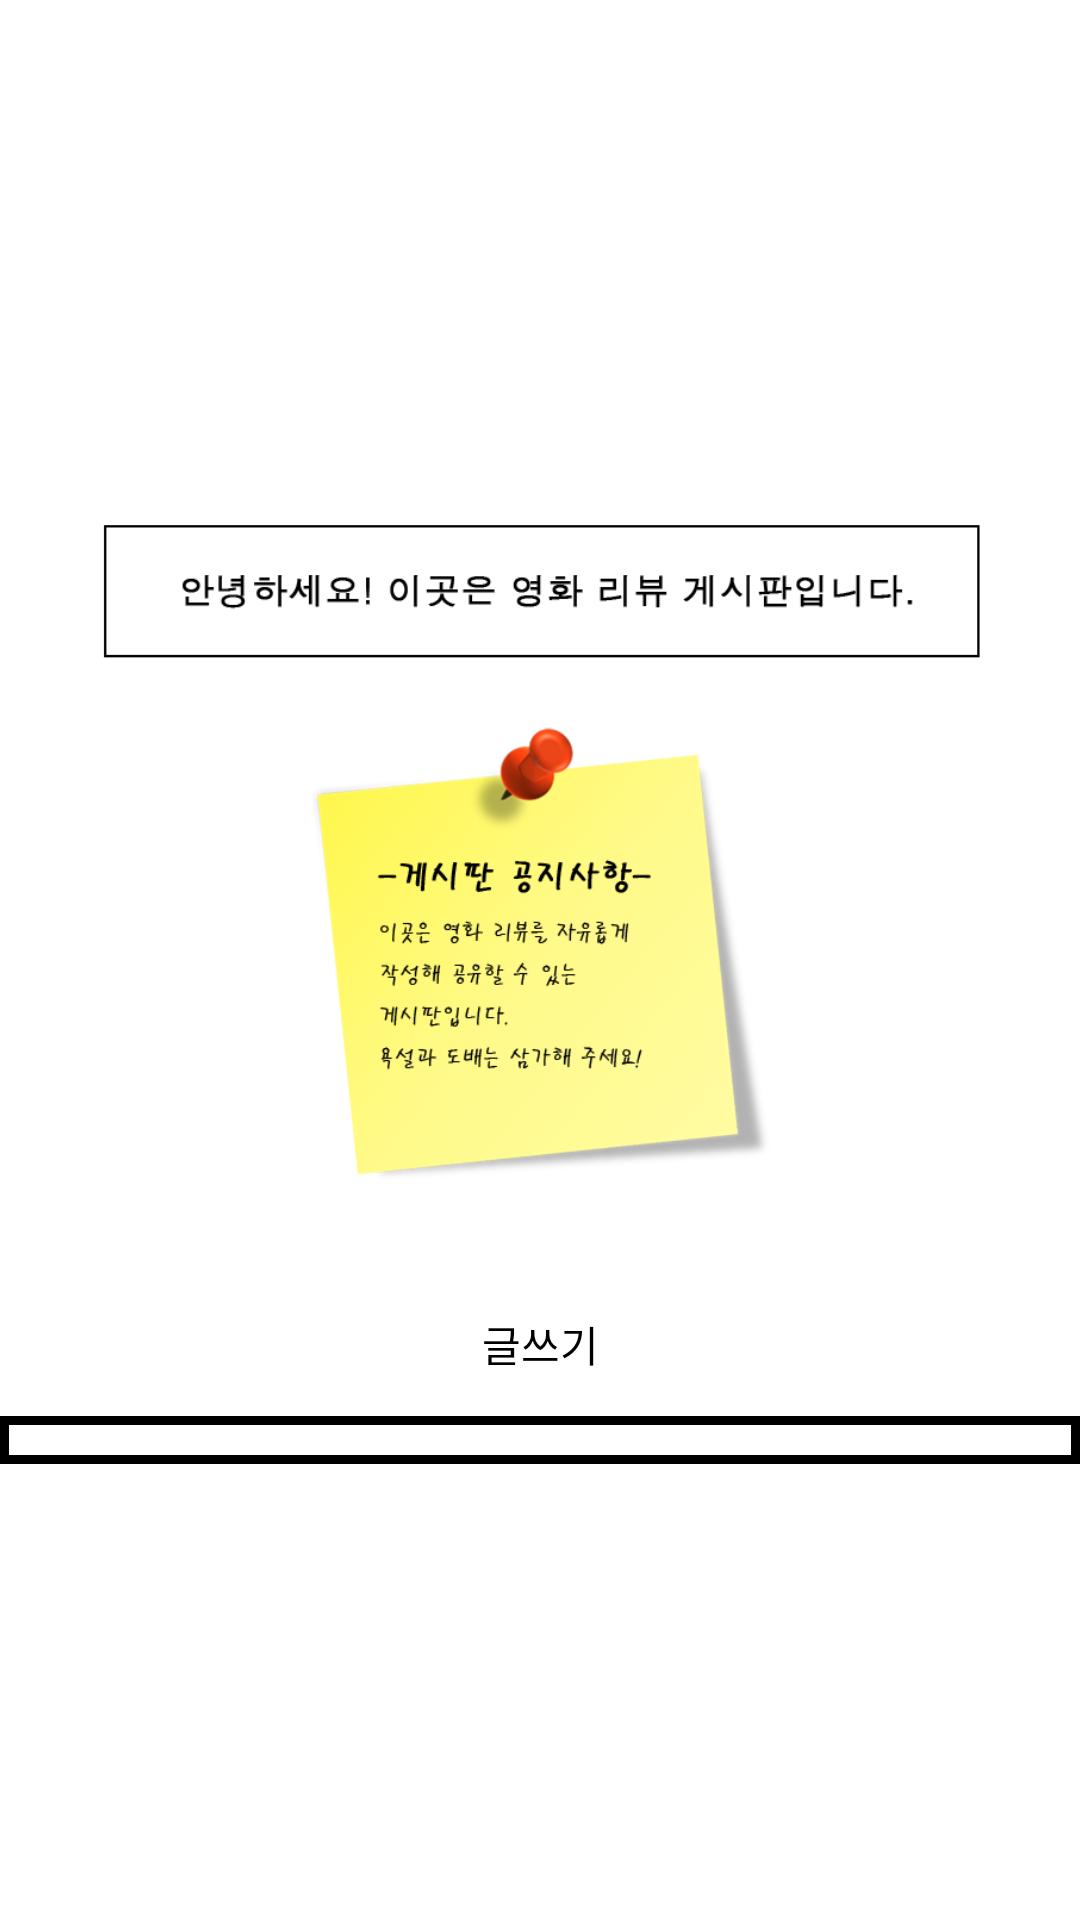

Layout XML and referenced resources for this Android screen:
<!-- AndroidManifest.xml: application theme AppTheme -->
<!-- res/layout/activity_review.xml -->
<?xml version="1.0" encoding="utf-8"?>
<android.support.constraint.ConstraintLayout xmlns:android="http://schemas.android.com/apk/res/android"
    xmlns:app="http://schemas.android.com/apk/res-auto"
    xmlns:tools="http://schemas.android.com/tools"
    android:layout_width="match_parent"
    android:layout_height="wrap_content"
    tools:context="kr.ac.hallym.ubimovie.Review">

    <LinearLayout
        android:layout_width="match_parent"
        android:layout_height="wrap_content"
        android:orientation="vertical"
        app:layout_constraintBottom_toBottomOf="parent"
        app:layout_constraintEnd_toEndOf="parent"
        app:layout_constraintStart_toStartOf="parent"
        app:layout_constraintTop_toTopOf="parent">

        <ImageView
            android:id="@+id/imageView2"
            android:layout_width="match_parent"
            android:layout_height="272dp"
            app:srcCompat="@drawable/reviewnotice" />

        <Button
            android:id="@+id/writebutton"
            android:layout_width="wrap_content"
            android:layout_height="match_parent"
            android:layout_gravity="center"
            android:background="@drawable/buttondesin2"
            android:text="글쓰기"
            android:textAlignment="center" />

        <ListView
            android:id="@+id/ReviewList"
            android:background="@drawable/buttondesin"
            android:stackFromBottom="true"
            android:layout_width="match_parent"
            android:layout_height="match_parent"
            tools:layout_editor_absoluteX="8dp"
            tools:layout_editor_absoluteY="279dp" />

    </LinearLayout>

</android.support.constraint.ConstraintLayout>
<!-- resources referenced by this layout -->
<resources>
  <!-- drawable buttondesin (drawable) -->
  <?xml version="1.0" encoding="utf-8"?>
  <shape
          xmlns:android="http://schemas.android.com/apk/res/android"
          android:shape="rectangle">
  
          
          <solid android:color="#00ff0000" />
  
          
          <padding
              android:bottom="8dp"
              android:left="8dp"
              android:right="8dp"
              android:top="8dp" />
  
          
          <stroke
              android:width="3dp"
              android:color="@android:color/black" />
  
  </shape>
  <!-- drawable buttondesin2 (drawable-v24) -->
  <?xml version="1.0" encoding="utf-8"?>
  <shape
          xmlns:android="http://schemas.android.com/apk/res/android"
          android:shape="rectangle">
  
          
          <solid android:color="#00ff0000" />
  
          
          <padding
              android:bottom="8dp"
              android:left="8dp"
              android:right="8dp"
              android:top="8dp" />
  
          
          <stroke
              android:width="3dp"
              android:color="@android:color/white" />
  
  </shape>
  <!-- drawable reviewnotice: png bitmap (drawable, 81417 bytes) -->
  <style name="AppTheme" parent="Theme.AppCompat.Light.NoActionBar">
          
          <item name="colorPrimary">@color/colorPrimary</item>
          <item name="colorPrimaryDark">@color/colorPrimaryDark</item>
          <item name="colorAccent">@color/colorAccent</item>
          <item name="android:windowBackground">@drawable/backgroundandroid</item>
          <item name="android:textColorPrimary">@color/breack</item>
      </style>
  <color name="colorPrimary">#ffffff</color>
  <color name="colorPrimaryDark">#b7b7b7</color>
  <color name="colorAccent">#FF4081</color>
  <color name="breack">#000000</color>
</resources>
